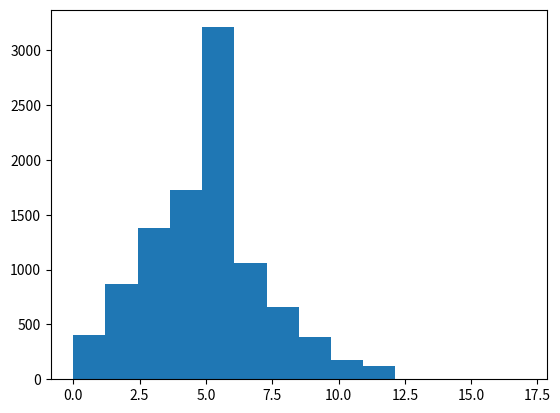

Write the Python code that produced this figure. (Note: this script raises an exception after producing the figure.)
import numpy as np
import matplotlib.pyplot as plt
s= np.random.poisson(5,10000)
count, bins, ignored = plt.hist(s, 14, normed=True)
plt.show()
                                    

        
